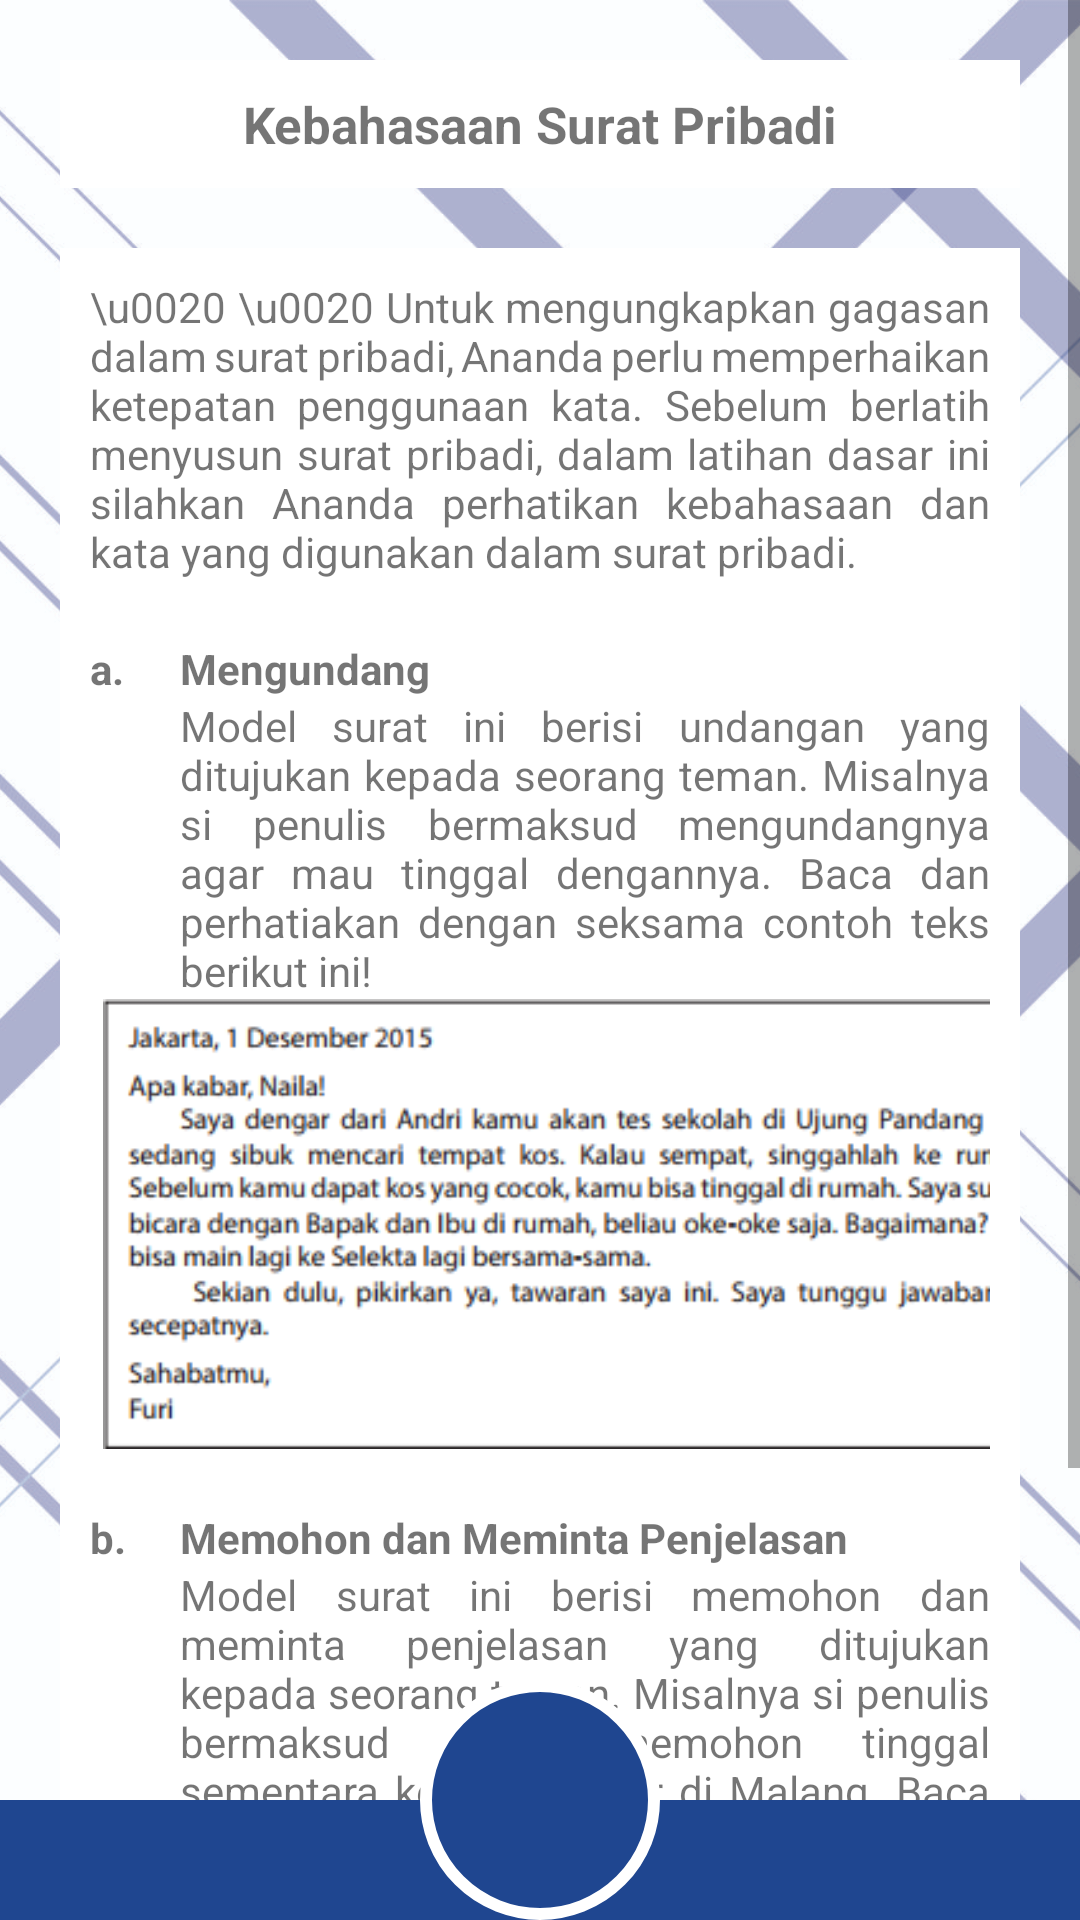

The Android layout XML behind this screen, and the referenced resources:
<!-- AndroidManifest.xml: application theme Theme.Emodul3 -->
<!-- res/layout/activity_modul22.xml -->
<?xml version="1.0" encoding="utf-8"?>
<RelativeLayout
    xmlns:android="http://schemas.android.com/apk/res/android"
    xmlns:app="http://schemas.android.com/apk/res-auto"
    xmlns:tools="http://schemas.android.com/tools"
    android:layout_width="match_parent"
    android:layout_height="match_parent"
    tools:context=".konten.modul.Modul22Activity">
    <ImageView
        android:layout_width="match_parent"
        android:layout_height="match_parent"
        android:src="@drawable/bgkudua"
        android:scaleType="centerCrop"/>

<ScrollView
    android:layout_width="match_parent"
    android:layout_height="match_parent">
    <LinearLayout
        android:layout_width="match_parent"
        android:layout_height="wrap_content"
        android:orientation="vertical">
        <LinearLayout
            android:layout_width="match_parent"
            android:layout_height="wrap_content"
            android:orientation="vertical"
            android:layout_marginTop="20dp"
            android:layout_marginLeft="20dp"
            android:layout_marginRight="20dp"
            android:padding="10dp"
            android:background="@color/white">
            <TextView
                android:layout_width="wrap_content"
                android:layout_height="wrap_content"
                android:text="Kebahasaan Surat Pribadi"
                android:textSize="17dp"
                android:textStyle="bold"
                android:layout_gravity="center"/>
        </LinearLayout>
    <LinearLayout
        android:layout_width="match_parent"
        android:layout_height="wrap_content"
        android:orientation="vertical"
        android:layout_marginTop="20dp"
        android:layout_marginLeft="20dp"
        android:layout_marginRight="20dp"
        android:padding="10dp"
        android:background="@color/white">
        <TextView
            android:layout_width="match_parent"
            android:layout_height="wrap_content"
            android:justificationMode="inter_word"
            android:text="\u0020 \u0020 Untuk mengungkapkan gagasan dalam surat pribadi, Ananda perlu memperhaikan ketepatan penggunaan kata. Sebelum berlatih menyusun surat pribadi, dalam latihan dasar ini silahkan Ananda perhatikan kebahasaan dan kata yang digunakan dalam surat pribadi."/>
        <TableLayout
            android:layout_width="match_parent"
            android:layout_height="wrap_content">
            <TableRow
                android:layout_marginTop="20dp">
                <TextView
                    android:layout_width="wrap_content"
                    android:layout_height="wrap_content"
                    android:text="a."
                    android:textStyle="bold"/>
                <TextView
                    android:layout_width="wrap_content"
                    android:layout_height="wrap_content"
                    android:text="Mengundang"
                    android:textStyle="bold"/>
            </TableRow>
            <TableRow>
                <TextView
                    android:layout_width="wrap_content"
                    android:layout_height="wrap_content"
                    android:text=""/>
                <TextView
                    android:layout_width="wrap_content"
                    android:layout_height="wrap_content"
                    android:justificationMode="inter_word"
                    android:layout_weight="1"
                    android:text="Model surat ini berisi undangan yang ditujukan kepada seorang teman. Misalnya si penulis bermaksud mengundangnya agar mau tinggal dengannya. Baca dan perhatiakan dengan seksama contoh teks berikut ini!"/>
            </TableRow>
            <TableRow>
                <ImageView
                    android:src="@drawable/modul221"
                    android:layout_width="match_parent"
                    android:layout_height="150dp"
                    android:layout_span="2"/>
            </TableRow>


            <TableRow
                android:layout_marginTop="20dp">
                <TextView
                    android:layout_width="wrap_content"
                    android:layout_height="wrap_content"
                    android:text="b."
                    android:textStyle="bold"/>
                <TextView
                    android:layout_width="wrap_content"
                    android:layout_height="wrap_content"
                    android:text="Memohon dan Meminta Penjelasan"
                    android:textStyle="bold"/>
            </TableRow>
            <TableRow>
                <TextView
                    android:layout_width="wrap_content"
                    android:layout_height="wrap_content"
                    android:text=""/>
                <TextView
                    android:layout_width="wrap_content"
                    android:layout_height="wrap_content"
                    android:justificationMode="inter_word"
                    android:layout_weight="1"
                    android:text="Model surat ini berisi memohon dan meminta penjelasan yang ditujukan kepada seorang teman. Misalnya si penulis bermaksud untuk memohon tinggal sementara ketika berlibur di Malang. Baca dan perhatiakan dengan seksama contoh teks berikut ini!"/>
            </TableRow>
            <TableRow>
                <ImageView
                    android:src="@drawable/modul222"
                    android:layout_width="match_parent"
                    android:layout_height="150dp"
                    android:layout_span="2"/>
            </TableRow>
            <TableRow>
                <TextView
                    android:layout_width="wrap_content"
                    android:layout_height="wrap_content"
                    android:text="\n \n"/></TableRow>
            <TableRow>
                <TextView
                    android:layout_width="wrap_content"
                    android:layout_height="wrap_content"
                    android:text="\n \n"/></TableRow>
        </TableLayout>
    </LinearLayout>
    </LinearLayout>

</ScrollView>

    <ImageView
        android:layout_width="match_parent"
        android:layout_height="40dp"
        android:background="@color/mainku"
        android:layout_alignParentBottom="true"/>
    <ImageButton
        android:layout_width="80dp"
        android:layout_height="80dp"
        android:src="@drawable/ic_baseline_home_24_v2"
        android:background="@drawable/btn_image_v2"
        android:layout_alignParentBottom="true"
        android:layout_centerHorizontal="true"
        android:scaleType="centerInside"
        android:id="@+id/btn_myhome"/>
</RelativeLayout>
<!-- resources referenced by this layout -->
<resources>
  <color name="mainku">#1F4690</color>
  <color name="white">#FFFFFFFF</color>
  <!-- drawable bgkudua: jpg bitmap (drawable, 927156 bytes) -->
  <!-- drawable btn_image_v2 (drawable) -->
  <?xml version="1.0" encoding="utf-8"?>
  <shape xmlns:android="http://schemas.android.com/apk/res/android"
      android:shape="oval">
      <solid android:color="@color/mainku"/>
      <stroke android:width="4dp" android:color="@color/white"/>
  </shape>
  <!-- drawable modul221: png bitmap (drawable, 25714 bytes) -->
  <!-- drawable modul222: png bitmap (drawable, 32933 bytes) -->
  <style name="Theme.Emodul3" parent="Theme.AppCompat.Light.NoActionBar">
          
          <item name="colorPrimary">@color/purple_500</item>
          <item name="colorPrimaryVariant">@color/purple_700</item>
          <item name="colorOnPrimary">@color/white</item>
          
          <item name="colorSecondary">@color/teal_200</item>
          <item name="colorSecondaryVariant">@color/teal_700</item>
          <item name="colorOnSecondary">@color/black</item>
          
          <item name="android:statusBarColor" tools:targetApi="l">?attr/colorPrimaryVariant</item>
          
      </style>
  <color name="purple_500">#FF6200EE</color>
  <color name="purple_700">#FF3700B3</color>
  <color name="teal_200">#FF03DAC5</color>
  <color name="teal_700">#FF018786</color>
  <color name="black">#FF000000</color>
</resources>
